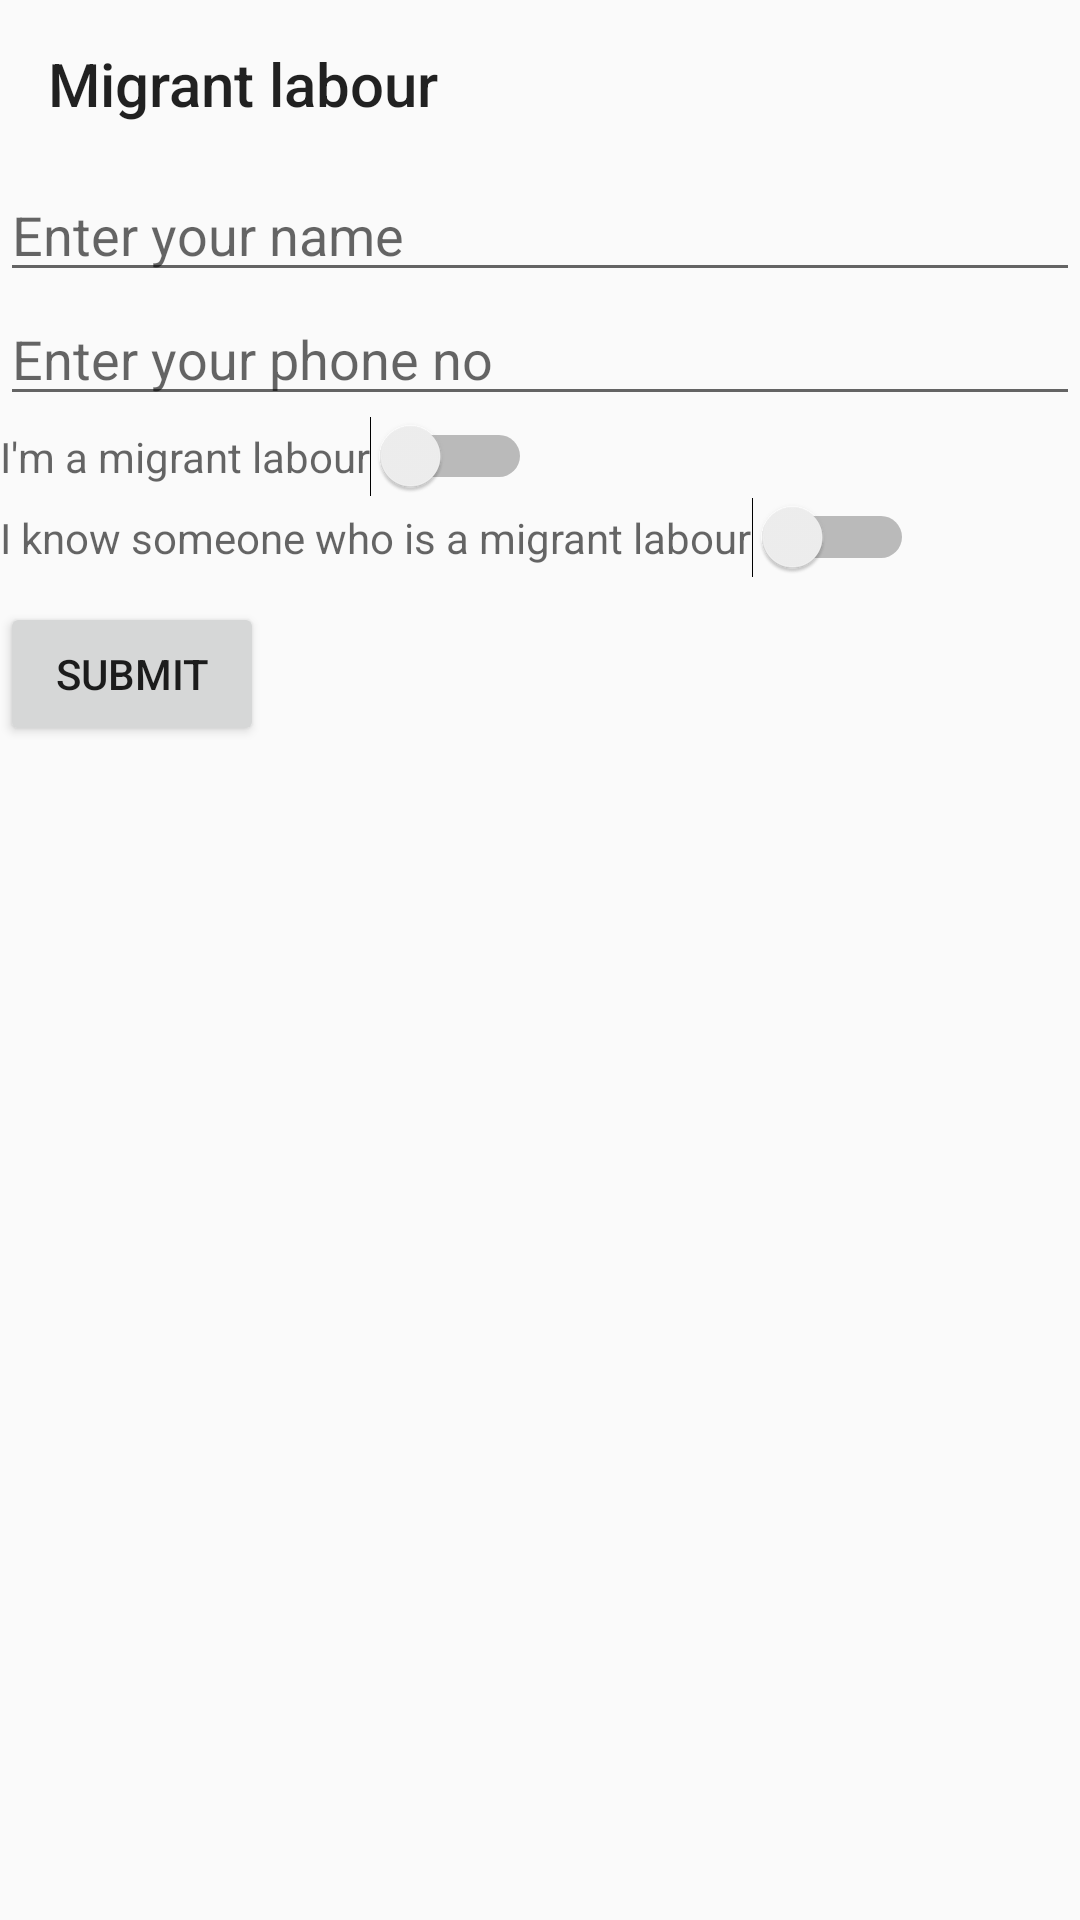

Produce the Android XML layout that renders to this screen, including the resource entries it uses.
<!-- AndroidManifest.xml: application theme AppTheme -->
<!-- res/layout/activity_migrant_labour.xml -->
<?xml version="1.0" encoding="utf-8"?>

<LinearLayout
    android:orientation="vertical"
    xmlns:android="http://schemas.android.com/apk/res/android"
    xmlns:app="http://schemas.android.com/apk/res-auto"
    xmlns:tools="http://schemas.android.com/tools"
    android:layout_width="match_parent"
    android:layout_height="match_parent"
    android:layout_marginLeft="8dp"
    android:layout_marginRight="8dp"
    tools:context=".ActivityMigrantLabour">
    <androidx.appcompat.widget.Toolbar
        android:layout_width="match_parent"
        android:layout_height="?attr/actionBarSize"
        app:title="Migrant labour"/>
    <EditText
        android:id="@+id/editLabourName"
        android:layout_width="match_parent"
        android:layout_height="wrap_content"
        android:hint="@string/enter_your_name"/>
    <EditText
        android:id="@+id/editLabourPhone"
        android:layout_width="match_parent"
        android:layout_height="wrap_content"
        android:hint="@string/enter_your_phone_no"/>
    <Switch
        android:id="@+id/editLabourisMsf"
        android:layout_width="wrap_content"
        android:layout_height="wrap_content"
        android:hint="@string/i_m_a_migrant_labour"/>
    <Switch
        android:id="@+id/editLabourkisMsf"
        android:layout_width="wrap_content"
        android:layout_height="wrap_content"
        android:hint="@string/i_know_someone_who_is_a_migrant_labour"/>
    <Button
        android:id="@+id/btnSubmit_labour"
        android:layout_marginTop="8dp"
        android:layout_width="wrap_content"
        android:layout_height="wrap_content"
        android:text="@string/submit"/>
</LinearLayout>
<!-- resources referenced by this layout -->
<resources>
  <string name="enter_your_name">Enter your name</string>
  <string name="enter_your_phone_no">Enter your phone no</string>
  <string name="i_know_someone_who_is_a_migrant_labour">I know someone who is a migrant labour</string>
  <string name="i_m_a_migrant_labour">I\'m a migrant labour</string>
  <string name="submit">Submit</string>
  <style name="AppTheme" parent="Theme.AppCompat.Light.NoActionBar">
          
          <item name="colorPrimary">@color/colorPrimary</item>
          <item name="android:windowLightStatusBar" tools:targetApi="m">true</item>
          <item name="colorPrimaryDark">@color/colorPrimaryDark</item>
          <item name="colorAccent">@color/colorAccent</item>
      </style>
  <color name="colorPrimary">#FFFFFF</color>
  <color name="colorPrimaryDark">#FFFFFF</color>
  <color name="colorAccent">#03DAC5</color>
</resources>
